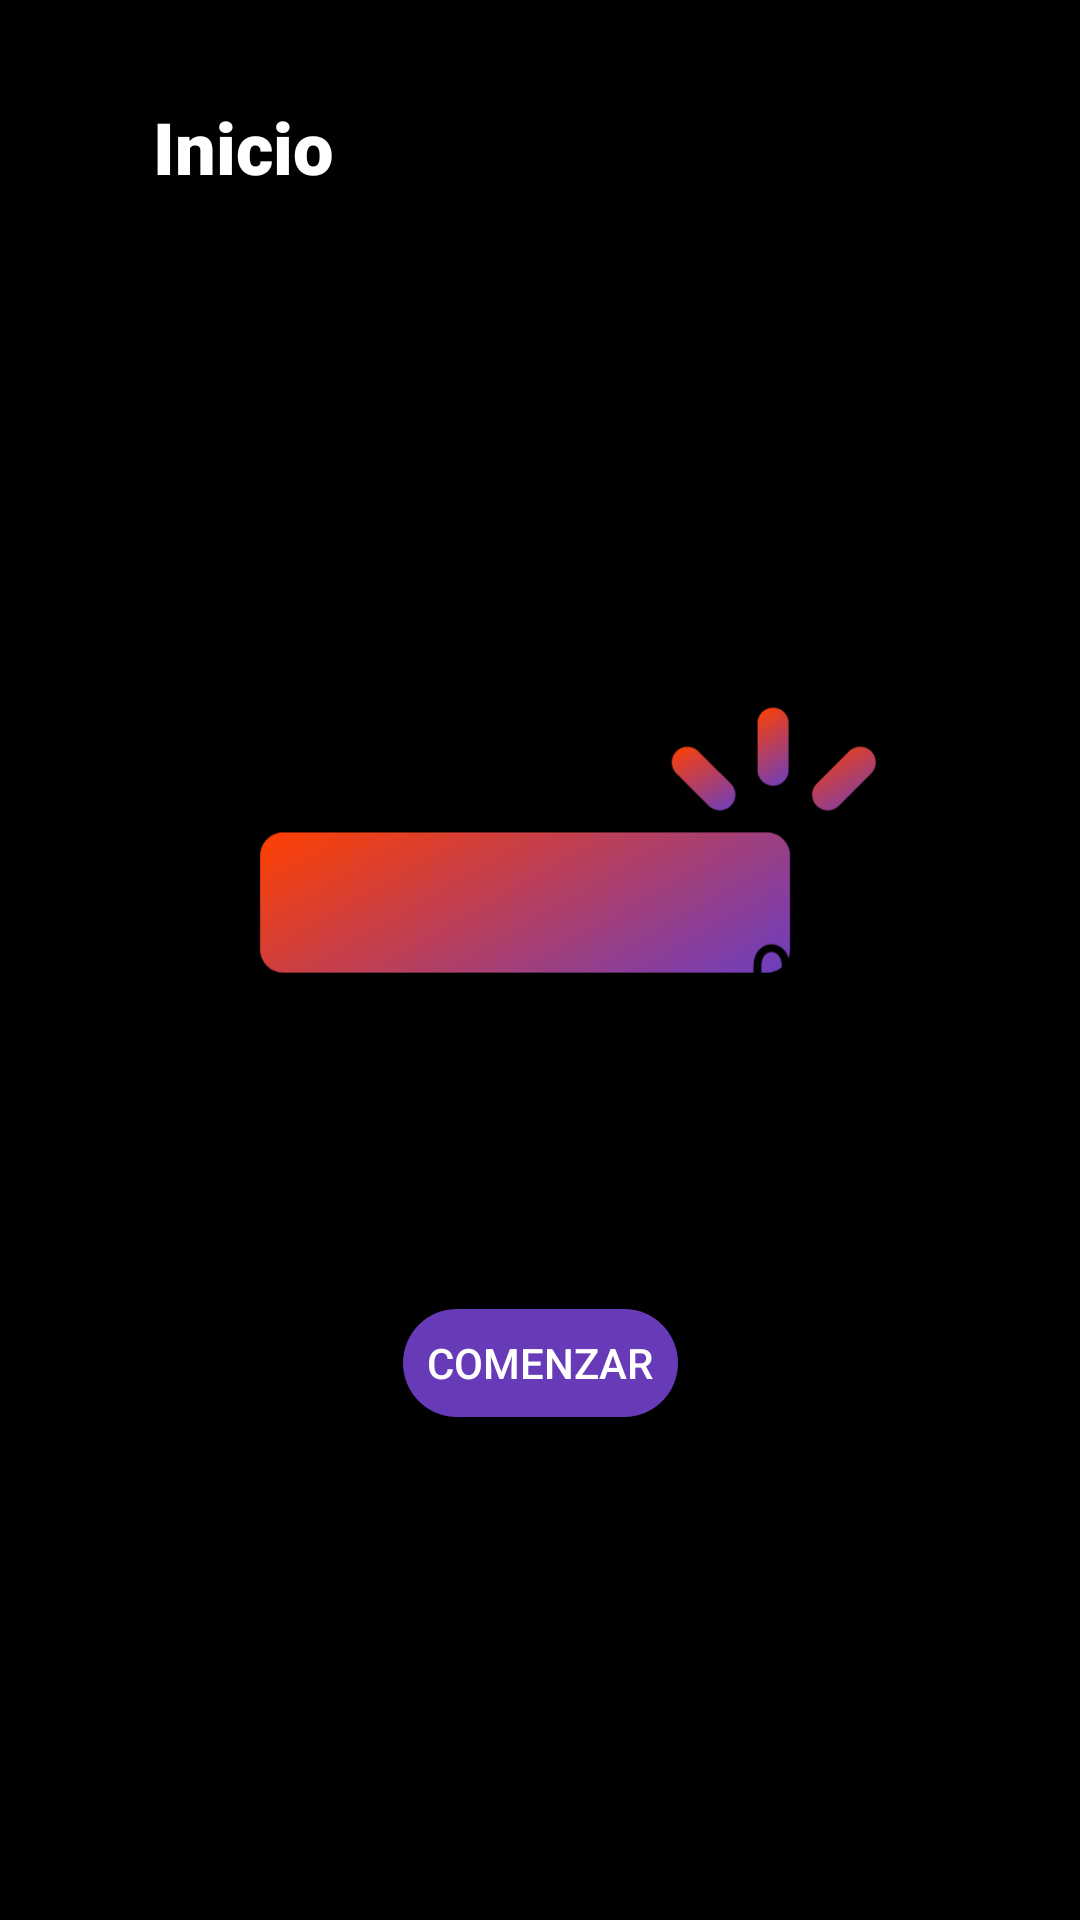

The Android layout XML behind this screen, and the referenced resources:
<!-- AndroidManifest.xml: application theme Theme.BotonInquieto -->
<!-- res/layout/fragment_home.xml -->
<?xml version="1.0" encoding="utf-8"?>
<androidx.constraintlayout.widget.ConstraintLayout xmlns:android="http://schemas.android.com/apk/res/android"
    xmlns:tools="http://schemas.android.com/tools"
    android:layout_width="match_parent"
    android:layout_height="match_parent"
    xmlns:app="http://schemas.android.com/apk/res-auto"
    tools:context=".FragmentHome"
    android:theme="@style/layout_formato_general">

    

    <ImageView
        android:id="@+id/imageView"
        android:layout_width="294dp"
        android:layout_height="286dp"
        app:layout_constraintBottom_toBottomOf="parent"
        app:layout_constraintEnd_toEndOf="parent"
        app:layout_constraintHorizontal_bias="0.496"
        app:layout_constraintStart_toStartOf="parent"
        app:layout_constraintTop_toTopOf="parent"
        app:layout_constraintVertical_bias="0.434"
        app:srcCompat="@drawable/botoninquietologo" />

    <Button
        android:id="@+id/buttonInicioSesion"
        android:layout_width="wrap_content"
        android:layout_height="wrap_content"
        android:theme="@style/botones"
        android:text="@string/comenzar"
        app:layout_constraintBottom_toBottomOf="parent"
        app:layout_constraintEnd_toEndOf="parent"
        app:layout_constraintStart_toStartOf="parent"
        app:layout_constraintTop_toTopOf="parent"
        app:layout_constraintVertical_bias="0.727" />

    <TextView
        android:id="@+id/textViewInicio"
        android:layout_width="wrap_content"
        android:layout_height="wrap_content"
        android:text="@string/titulo_inicio"
        android:theme="@style/nombre_layout"
        android:layout_marginStart="51dp"
        android:layout_marginEnd="300dp"
        app:layout_constraintBottom_toBottomOf="parent"
        app:layout_constraintEnd_toEndOf="parent"
        app:layout_constraintHorizontal_bias="0.0"
        app:layout_constraintStart_toStartOf="parent"
        app:layout_constraintTop_toTopOf="parent"
        app:layout_constraintVertical_bias="0.054" />

</androidx.constraintlayout.widget.ConstraintLayout>
<!-- resources referenced by this layout -->
<resources>
  <!-- drawable botoninquietologo: vector/xml drawable (drawable, 10498 chars, omitted) -->
  <string name="comenzar">Comenzar</string>
  <string name="titulo_inicio">Inicio</string>
  <style name="botones">
          <item name="android:buttonCornerRadius">20dp</item>
          <item name="android:iconTint">@color/white</item>
          <item name="android:textColor">@color/white</item>
          <item name="android:backgroundTint">@color/morado_default</item>
      </style>
  <style name="layout_formato_general">
          <item name="android:background">@color/black</item>
  
      </style>
  <style name="nombre_layout" parent="@style/titulos">
          <item name="android:textSize">24dp</item>
      </style>
  <style name="Theme.BotonInquieto" parent="Base.Theme.BotonInquieto" />
  <color name="white">#FFFFFFFF</color>
  <color name="morado_default">#673AB7</color>
  <color name="black">#FF000000</color>
  <style name="titulos">
          <item name="android:fontFamily">sans-serif-black</item>
          <item name="android:textColor">@color/white</item>
      </style>
  <style name="Base.Theme.BotonInquieto" parent="Theme.Material3.DayNight.NoActionBar">
          
          
      </style>
</resources>
